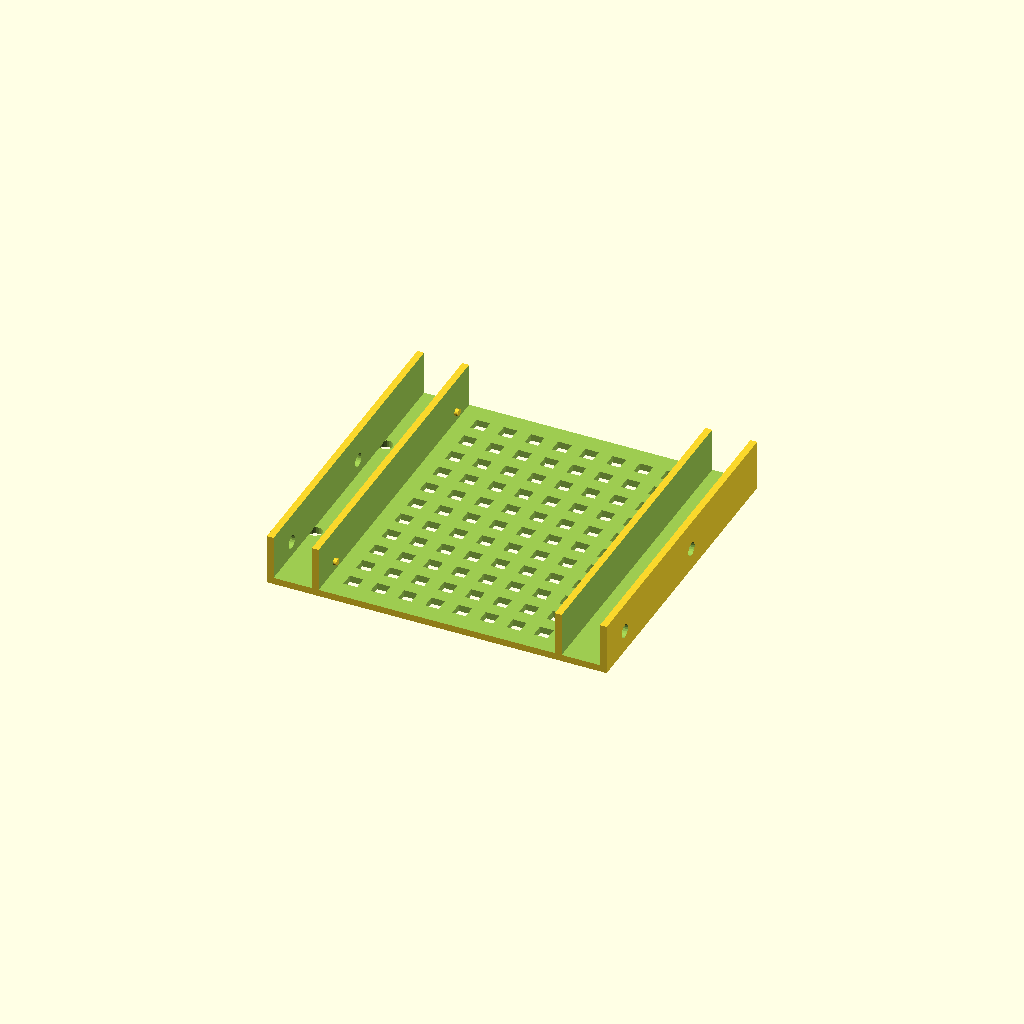
Cell 1: the model at its default parameters.
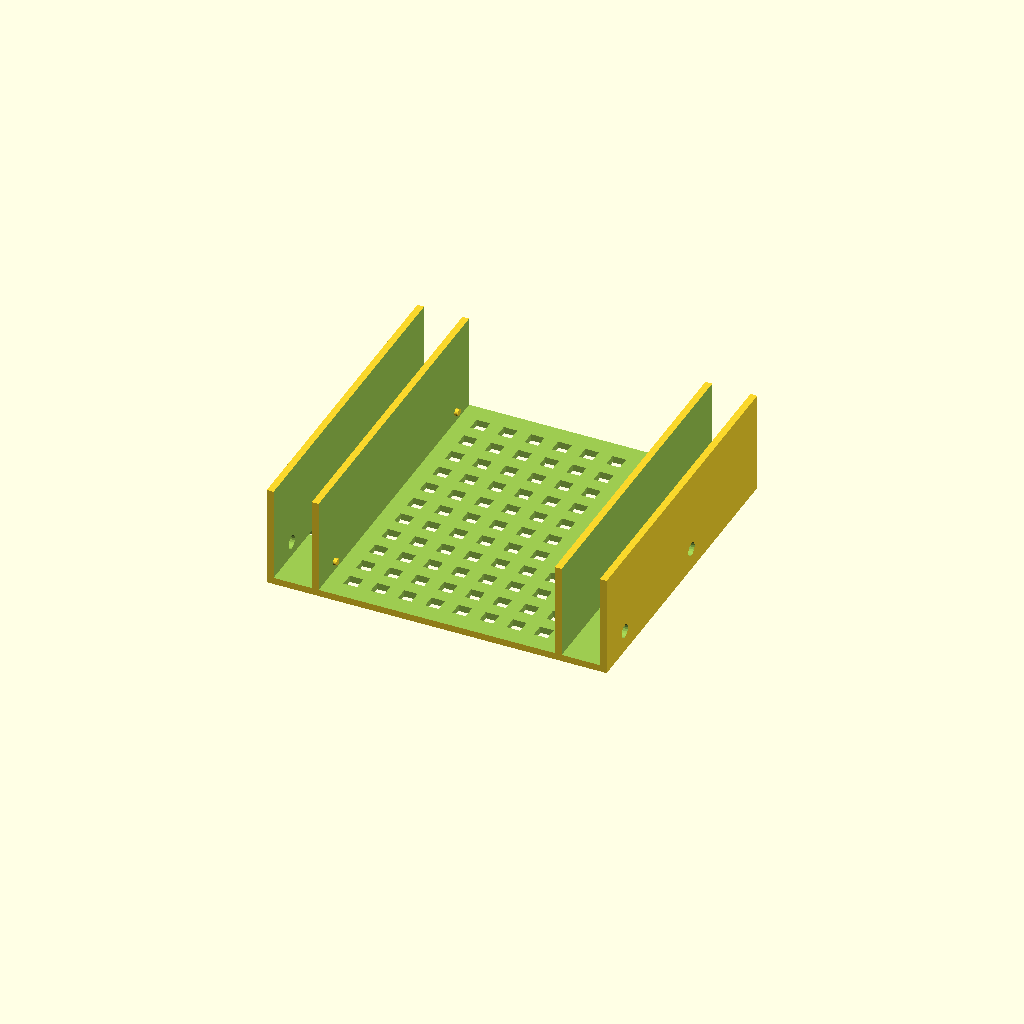
Cell 2: OHeight = 30 (everything else at default).
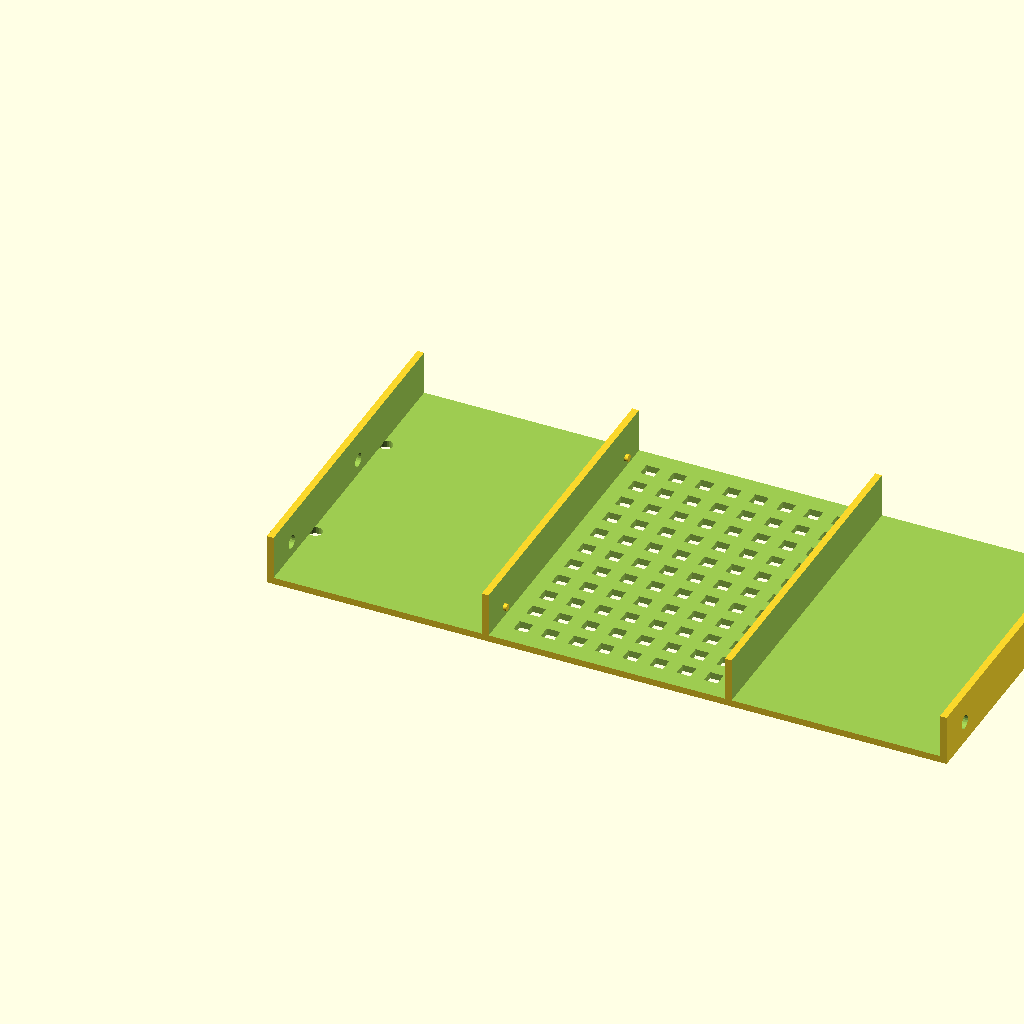
Cell 3: the same model with OWidth = 200.
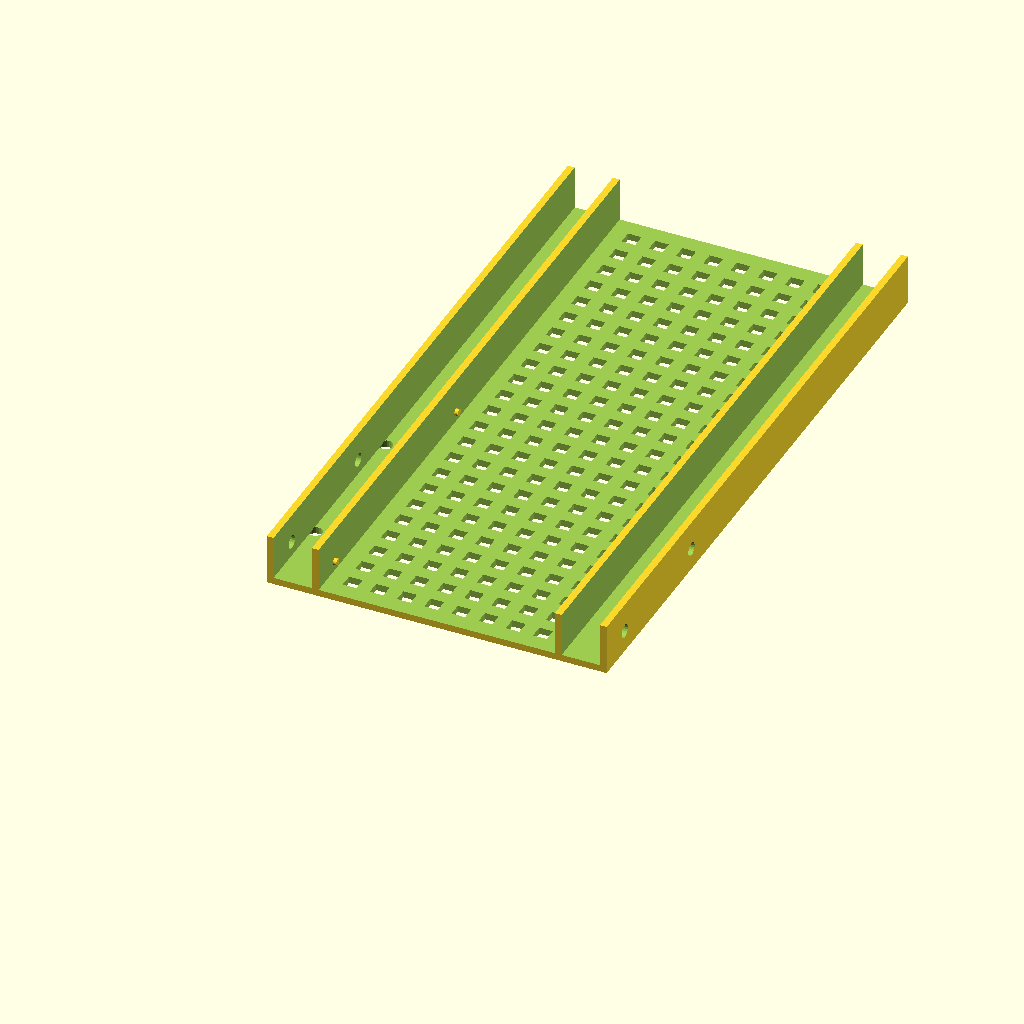
Cell 4: the same model with ODepth = 190.
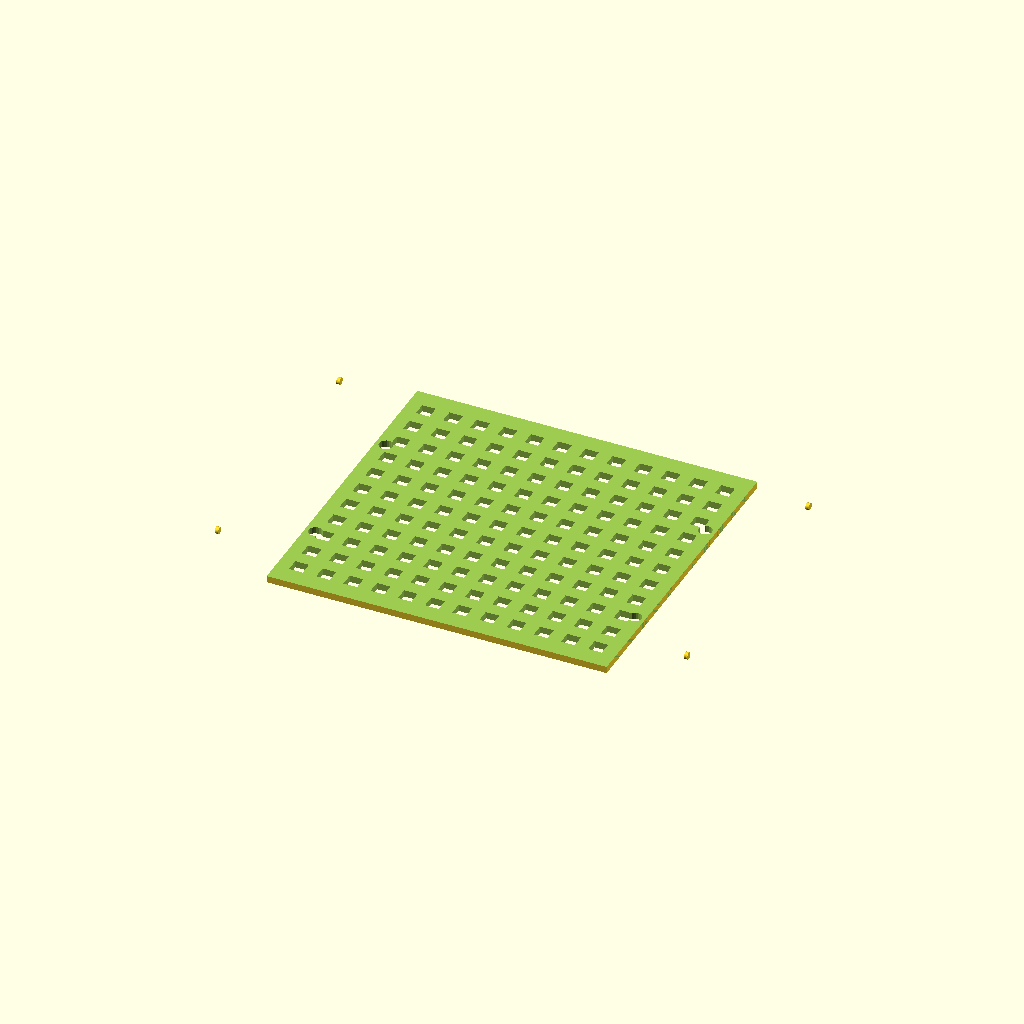
Cell 5: IWidth = 139 (everything else at default).
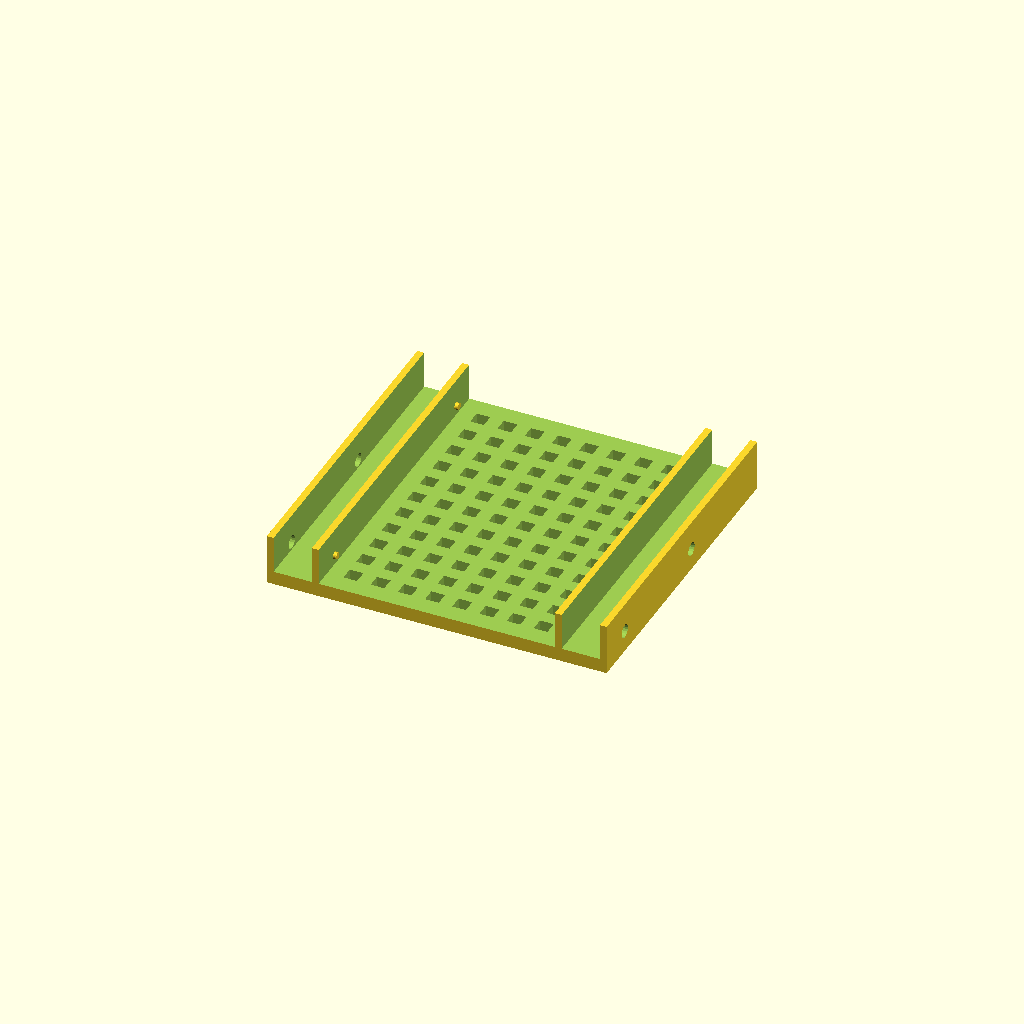
Cell 6: BedThickness = 4 (everything else at default).
One fixed orthographic camera (rotation 55°, 0°, 25°; colour scheme Cornfield) for every cell.
OpenSCAD source file inputs/thingiverse/thing-3502195/files/HardDriveSled_3.5-2.5.scad:





// Overall Outter frame dimensions.  Should match that of 5.25" drive 
OHeight = 15;
OWidth = 100;
ODepth = 95;

//  Settings for internal size.  Should fit a 3.5" HDD
IWidth = 69.5;
BedThickness = 2;
WallThickness = 2;

// Settings for the depth of the outter screw holes.
OSDepth1 = 11.5;
OSDepth2 = OSDepth1 + 42;
OSHeight1 = 6.35;
OSDiamater = 4;

// Settings for the bottom screw holes of sled
BOSDepth1 = 24.28;
BOSDepth2 = BOSDepth1 + 44.45;


// Inner screw nibs
HDDepth1 = 10;
HDDepth2 = HDDepth1 + 76.6;
HDHeight = BedThickness + 3;
NubLength = 1;
NubWidth = 2;

// material saving settings
holeDiamater = 4;


//  Some caluculations used later.
Spacing = ((OWidth-IWidth)/2)-(2*WallThickness);
echo(Spacing);

// ========================================================================================
// Build the object
// ========================================================================================


difference(){
    // Primary shell
    cube([OWidth,ODepth,OHeight]);
    // Cutout for the HDD
    translate([(OWidth-IWidth)/2,-.1,BedThickness])cube([IWidth,ODepth+.2,OHeight-BedThickness+.1]);
    // Cutout for the left supports
    translate([WallThickness,-.1,BedThickness])cube([Spacing,ODepth+.2,OHeight-BedThickness+.1]);
    // Cutout for the right supports
    translate([OWidth-WallThickness-Spacing,-.1,BedThickness])cube([Spacing,ODepth+.2,OHeight-BedThickness+.1]);
    // Outer mounting holes
    translate([-.1,OSDepth1,OSHeight1])rotate([0,90,0])cylinder(d=OSDiamater, h=WallThickness+.2, $fn=20);
    translate([OWidth-WallThickness-.1,OSDepth1,OSHeight1])rotate([0,90,0])cylinder(d=OSDiamater, h=WallThickness+.2, $fn=20);
    translate([-.1,OSDepth2,OSHeight1])rotate([0,90,0])cylinder(d=OSDiamater, h=WallThickness+.2, $fn=20);
    translate([OWidth-WallThickness-.1,OSDepth2,OSHeight1])rotate([0,90,0])cylinder(d=OSDiamater, h=WallThickness+.2, $fn=20);
    // Bottom mounting holes
    translate([(WallThickness/2)+(OSDiamater/2),BOSDepth1,-.1])cylinder(d=OSDiamater, h=WallThickness+.2, $fn=20);
    translate([OWidth-(WallThickness/2)-(OSDiamater/2),BOSDepth1,-.1])cylinder(d=OSDiamater, h=WallThickness+.2, $fn=20);
    translate([(WallThickness/2)+(OSDiamater/2),BOSDepth2,-.1])cylinder(d=OSDiamater, h=WallThickness+.2, $fn=20);
    translate([OWidth-(WallThickness/2)-(OSDiamater/2),BOSDepth2,-.1])cylinder(d=OSDiamater, h=WallThickness+.2, $fn=20);
    // material saving cutout
    translate([OWidth/2,ODepth/2,-WallThickness/2])holes(BedThickness*2, IWidth-(WallThickness*4), ODepth-(WallThickness*4), holeDiamater, holeDiamater);
}
// Hard drive nubs
translate([Spacing+(2*WallThickness),HDDepth1,HDHeight])rotate([0,90,0])cylinder(d=NubWidth, h=NubLength, $fn=20);
translate([Spacing+(2*WallThickness),HDDepth2,HDHeight])rotate([0,90,0])cylinder(d=NubWidth, h=NubLength, $fn=20);
translate([IWidth+(2*WallThickness)+Spacing-NubLength,HDDepth1,HDHeight])rotate([0,90,0])cylinder(d=NubWidth, h=NubLength, $fn=20);
translate([IWidth+(2*WallThickness)+Spacing-NubLength,HDDepth2,HDHeight])rotate([0,90,0])cylinder(d=NubWidth, h=NubLength, $fn=20);


// ========================================================================================
// Modules
// ========================================================================================

module holes(height,width,depth,diam,spacing) {
    echo("columns----------------------------------------------------------------------------");
    echo("height - ", height);
    echo("width - ", width);
    echo("depth - ", depth);
    echo("diam - ", diam);
    echo("spacing - ", spacing);
    columns_wide = floor((width-diam)/(diam+spacing))+1;
    echo("columns_wide - ", columns_wide);
    real_width = (columns_wide*diam)+((columns_wide-1)*spacing);
    echo("real_width - ", real_width);
    columns_deep = floor((depth-diam)/(diam+spacing))+1;
    echo("columns_deep - ", columns_deep);
    real_depth = (columns_deep*diam)+((columns_deep-1)*spacing);
    echo("real_depth - ", real_depth);

    for (x = [0:diam+spacing:real_width]) {
        for (y = [0:diam+spacing:real_depth]) {
            translate([x-real_width/2,y-real_depth/2,0])cube([diam, diam, height]);
        }
    }
}
Parameter table extracted from the source (name, type, default, range or options):
OHeight: number, default 15
OWidth: number, default 100
ODepth: number, default 95
IWidth: number, default 69.5
BedThickness: number, default 2
WallThickness: number, default 2
OSDepth1: number, default 11.5
OSHeight1: number, default 6.35
OSDiamater: number, default 4
BOSDepth1: number, default 24.28
HDDepth1: number, default 10
NubLength: number, default 1
NubWidth: number, default 2
holeDiamater: number, default 4
